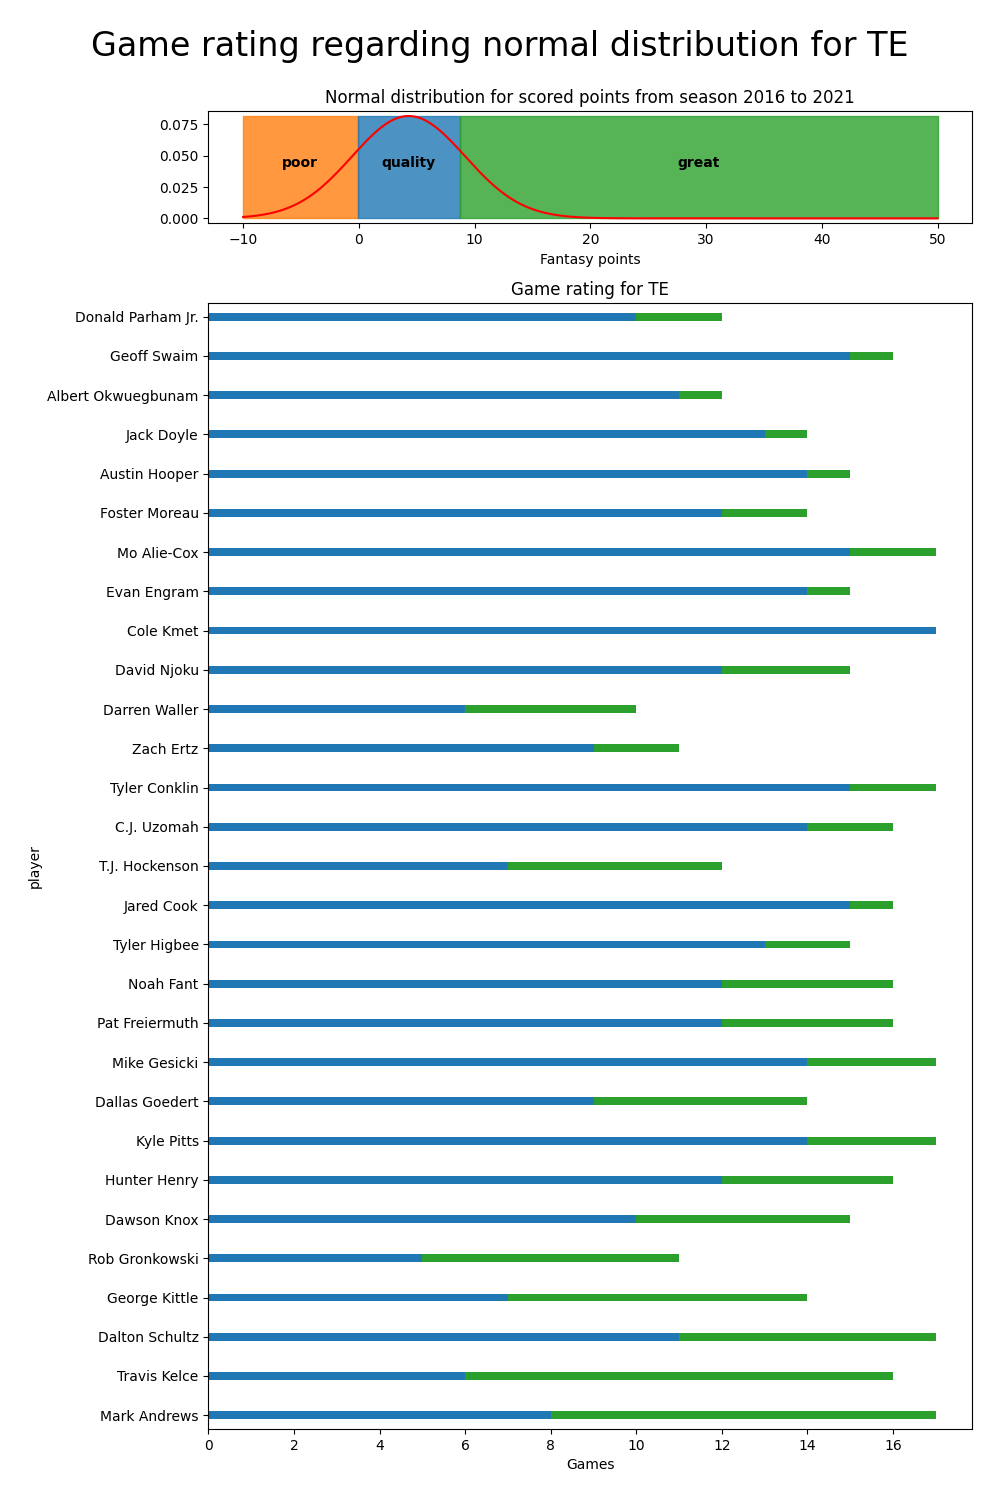

Source data for this figure (header and first rows):
player, team, fantasy_points, great_game, poor_game, quality_game, games
Adam Shaheen, MIA, 11.0, 0.0, 0.0, 8.0, 8.0
Adam Trautman, NO, 36.3, 1.0, 0.0, 10.0, 11.0
Albert Okwuegbunam, DEN, 41.9, 1.0, 0.0, 11.0, 12.0
Anthony Firkser, TEN, 36.0, 1.0, 0.0, 10.0, 11.0
Antony Auclair, HOU, 10.1, 0.0, 0.0, 3.0, 3.0
Austin Hooper, CLE, 54.5, 1.0, 0.0, 14.0, 15.0
Blake Bell, KC, 7.9, 0.0, 0.0, 6.0, 6.0
Blake Jarwin, DAL, 21.0, 0.0, 0.0, 7.0, 7.0
Brevin Jordan, HOU, 24.1, 0.0, 0.0, 5.0, 5.0
Brock Wright, DET, 22.5, 2.0, 0.0, 4.0, 6.0
Brycen Hopkins, LAR, 0.9, 0.0, 0.0, 1.0, 1.0
C.J. Uzomah, CIN, 79.3, 2.0, 0.0, 14.0, 16.0
Cameron Brate, TB, 28.9, 0.0, 0.0, 10.0, 10.0
Charlie Woerner, SF, 4.1, 0.0, 0.0, 3.0, 3.0
Chris Manhertz, JAC, 12.0, 0.0, 0.0, 9.0, 9.0
Chris Myarick, NYG, 7.1, 0.0, 0.0, 1.0, 1.0
Colby Parkinson, SEA, 1.5, 0.0, 0.0, 3.0, 3.0
Cole Kmet, CHI, 61.2, 0.0, 0.0, 17.0, 17.0
Dallas Goedert, PHI, 106.2, 5.0, 0.0, 9.0, 14.0
Dalton Schultz, DAL, 130.8, 6.0, 0.0, 11.0, 17.0
Dan Arnold, JAC, 31.5, 0.0, 0.0, 7.0, 7.0
Darrell Daniels, ARI, 0.0, 0.0, 0.0, 8.0, 8.0
Darren Waller, LV, 75.2, 4.0, 0.0, 6.0, 10.0
David Njoku, CLE, 71.6, 3.0, 0.0, 12.0, 15.0
Dawson Knox, BUF, 115.1, 5.0, 0.0, 10.0, 15.0
Demetrius Harris, ARI, 1.0, 0.0, 0.0, 3.0, 3.0
Dominique Dafney, GB, 0.0, 0.0, 0.0, 2.0, 2.0
Donald Parham Jr., LAC, 38.7, 2.0, 0.0, 10.0, 12.0
Drew Sample, CIN, 6.5, 0.0, 0.0, 8.0, 8.0
Durham Smythe, MIA, 36.0, 0.0, 0.0, 15.0, 15.0
Eric Saubert, DEN, 10.7, 0.0, 0.0, 8.0, 8.0
Eric Tomlinson, BAL, 0.7, 0.0, 0.0, 4.0, 4.0
Evan Engram, NYG, 56.5, 1.0, 0.0, 14.0, 15.0
Foster Moreau, LV, 55.3, 2.0, 0.0, 12.0, 14.0
Garrett Griffin, NO, 3.9, 0.0, 0.0, 2.0, 2.0
Geoff Swaim, TEN, 39.0, 1.0, 0.0, 15.0, 16.0
George Kittle, SF, 127.0, 7.0, 0.0, 7.0, 14.0
Giovanni Ricci, CAR, 0.0, 0.0, 0.0, 1.0, 1.0
Harrison Bryant, CLE, 24.1, 0.0, 0.0, 12.0, 12.0
Hayden Hurst, ATL, 34.8, 0.0, 0.0, 11.0, 11.0
Hunter Henry, NE, 114.3, 4.0, 0.0, 12.0, 16.0
Hunter Long, MIA, 0.0, 0.0, 0.0, 1.0, 1.0
Ian Thomas, CAR, 18.8, 0.0, 0.0, 14.0, 14.0
Jack Doyle, IND, 47.8, 1.0, 0.0, 13.0, 14.0
Jack Stoll, PHI, 2.2, 0.0, 0.0, 4.0, 4.0
Jacob Hollister, JAC, 4.9, 0.0, 0.0, 3.0, 3.0
James O'Shaughnessy, JAC, 24.0, 0.0, 0.0, 6.0, 6.0
Jared Cook, LAC, 84.4, 1.0, 0.0, 15.0, 16.0
Jeremy Sprinkle, DAL, 1.0, 0.0, 0.0, 1.0, 1.0
Jesse James, CHI, 12.2, 1.0, 0.0, 3.0, 4.0
John Bates, WAS, 29.8, 1.0, 0.0, 8.0, 9.0
Johnny Mundt, LAR, 0.0, 0.0, 0.0, 1.0, 1.0
Jonnu Smith, NE, 33.2, 0.0, 0.0, 14.0, 14.0
Jordan Akins, HOU, 17.1, 0.0, 2.0, 8.0, 10.0
Josiah Deguara, GB, 32.1, 2.0, 0.0, 7.0, 9.0
Juwan Johnson, NO, 6.9, 0.0, 0.0, 5.0, 5.0
Kaden Smith, NYG, 3.3, 0.0, 0.0, 4.0, 4.0
Kendall Blanton, LAR, 2.9, 0.0, 0.0, 2.0, 2.0
Kenny Yeboah, NYJ, 3.6, 0.0, 0.0, 1.0, 1.0
Kyle Pitts, ATL, 108.6, 3.0, 0.0, 14.0, 17.0
... 45 more rows
